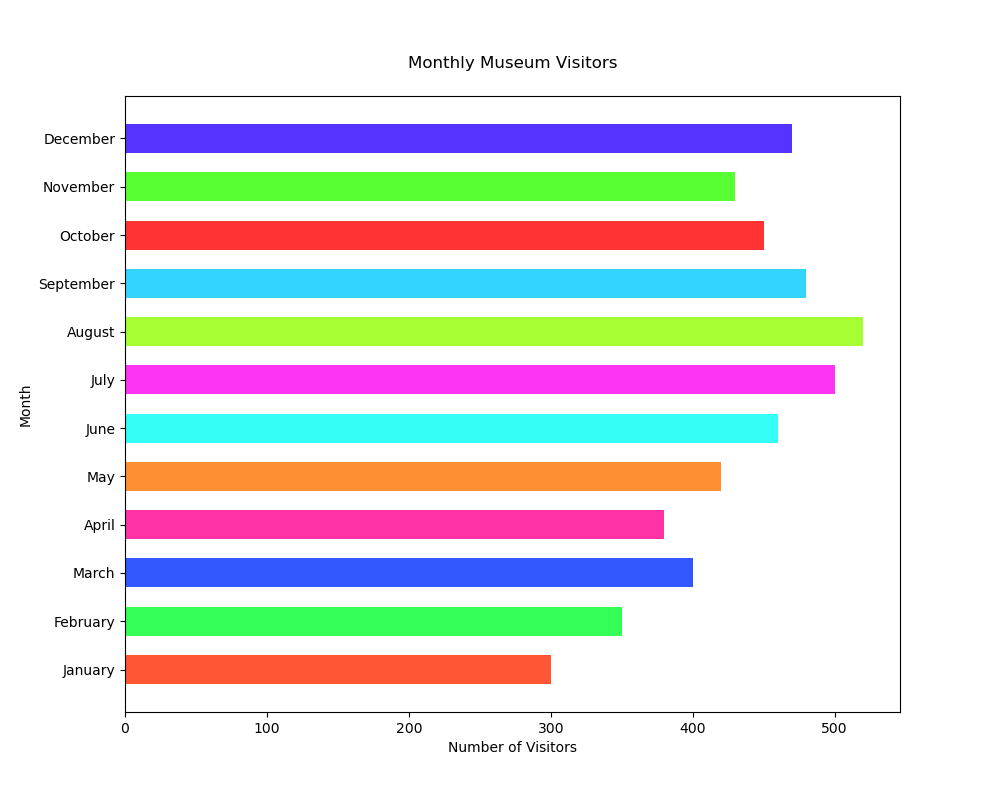

The data file committed next to this chart (first rows):
Month, Visitors
January, 300
February, 350
March, 400
April, 380
May, 420
June, 460
July, 500
August, 520
September, 480
October, 450
November, 430
December, 470
